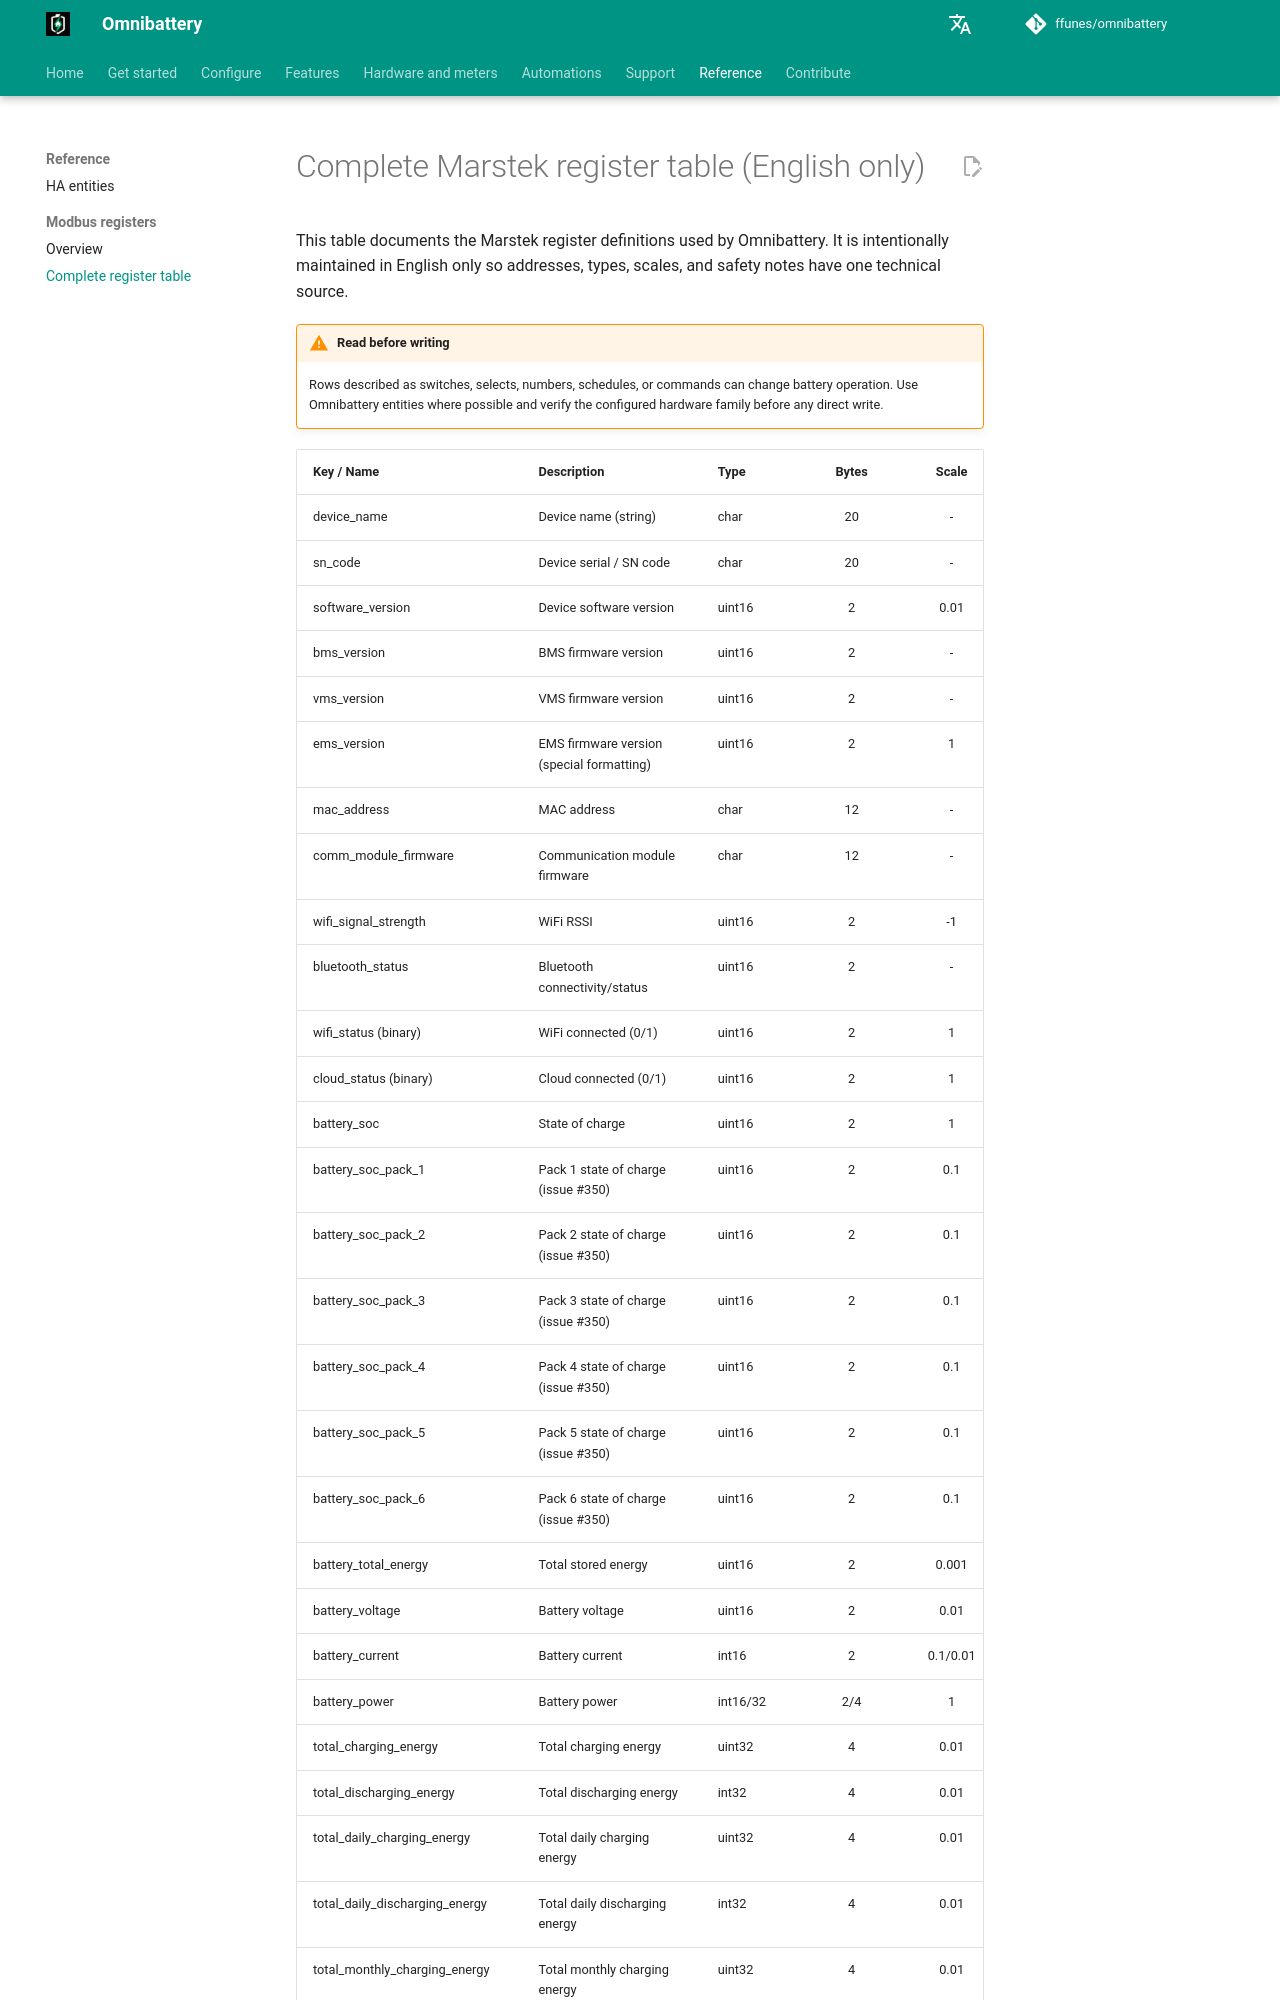

repository: effevee/Omnibattery · page: reference/registers/index.html · generator: mkdocs

| Key / Name                        | Description                                | Type    | Bytes | Scale  | Unit | a     | d     | e_v12 | e_v3 |
|:----------------------------------|:-------------------------------------------|:--------|:-----:|:------:|:----:|:-----:|:-----:|:------:|:-----:|
| device_name                       | Device name (string)                       | char    | 20   | -      | -    | 31000 | 31000 | 31000 | 31000 |
| sn_code                           | Device serial / SN code                    | char    | 20   | -      | -    |       |       | 31200 |       |
| software_version                  | Device software version                    | uint16  | 2    | 0.01   | -    |       |       | 31100 |       |
| bms_version                       | BMS firmware version                       | uint16  | 2    | -      | -    | 30204 | 30204 | 31102 | 30204 |
| vms_version                       | VMS firmware version                       | uint16  | 2    | -      | -    | 30202 | 30202 |       | 30202 |
| ems_version                       | EMS firmware version (special formatting)  | uint16  | 2    | 1      | -    | 30200 | 30200 | 31101 | 30200 |
| mac_address                       | MAC address                                | char    | 12   | -      | -    | 30304 | 30304 | 30402 | 30304 |
| comm_module_firmware              | Communication module firmware              | char    | 12   | -      | -    | 30350 | 30350 | 30800 | 30350 |
| wifi_signal_strength              | WiFi RSSI                                  | uint16  | 2    | -1     | dBm  | 30303 | 30303 | 30303 | 30303 |
| bluetooth_status                  | Bluetooth connectivity/status              | uint16  | 2    | -      | -    | 30301 | 30301 | 30301 | 30301 |
| wifi_status (binary)              | WiFi connected (0/1)                       | uint16  | 2    | 1      | -    | 30300 | 30300 | 30300 | 30300 |
| cloud_status (binary)             | Cloud connected (0/1)                      | uint16  | 2    | 1      | -    | 30302 | 30302 | 30302 | 30302 |
| battery_soc                       | State of charge                            | uint16  | 2    | 1      | %    | 32104 | 32104 | 32104 | 34002 |
| battery_soc_pack_1                | Pack 1 state of charge (issue #350)                 | uint16  | 2    | 0.1    | %    | 34002 | 34002 |        |       |
| battery_soc_pack_2                | Pack 2 state of charge (issue #350)                 | uint16  | 2    | 0.1    | %    | 34102 | 34102 |        |       |
| battery_soc_pack_3                | Pack 3 state of charge (issue #350)                 | uint16  | 2    | 0.1    | %    | 34202 | 34202 |        |       |
| battery_soc_pack_4                | Pack 4 state of charge (issue #350)                 | uint16  | 2    | 0.1    | %    | 34302 | 34302 |        |       |
| battery_soc_pack_5                | Pack 5 state of charge (issue #350)                 | uint16  | 2    | 0.1    | %    | 34402 | 34402 |        |       |
| battery_soc_pack_6                | Pack 6 state of charge (issue #350)                 | uint16  | 2    | 0.1    | %    | 34502 | 34502 |        |       |
| battery_total_energy              | Total stored energy                        | uint16  | 2    | 0.001  | kWh  | 32105 | 32105 | 32105 | 32105 |
| battery_voltage                   | Battery voltage                            | uint16  | 2    | 0.01   | V    | 30100 | 30100 | 32100 | 30100 |
| battery_current                   | Battery current                            | int16   | 2    | 0.1/0.01| A   | 30101 | 30101 | 32101 | 30101 |
| battery_power                     | Battery power                              | int16/32| 2/4  | 1      | W    | 30001 | 30001 | 32102 | 30001 |
| total_charging_energy             | Total charging energy                      | uint32  | 4    | 0.01   | kWh  | 33000 | 33000 | 33000 | 33000 |
| total_discharging_energy          | Total discharging energy                   | int32   | 4    | 0.01   | kWh  | 33002 | 33002 | 33002 | 33002 |
| total_daily_charging_energy       | Total daily charging energy                | uint32  | 4    | 0.01   | kWh  | 33004 | 33004 | 33004 | 33004 |
| total_daily_discharging_energy    | Total daily discharging energy             | int32   | 4    | 0.01   | kWh  | 33006 | 33006 | 33006 | 33006 |
| total_monthly_charging_energy     | Total monthly charging energy              | uint32  | 4    | 0.01   | kWh  | 33008 | 33008 | 33008 | 33008 |
| total_monthly_discharging_energy  | Total monthly discharging energy           | int32   | 4    | 0.01   | kWh  | 33010 | 33010 | 33010 | 33010 |
| battery_cycle_count               | Native cycle counter                       | uint16  | 2    | 1      | -
